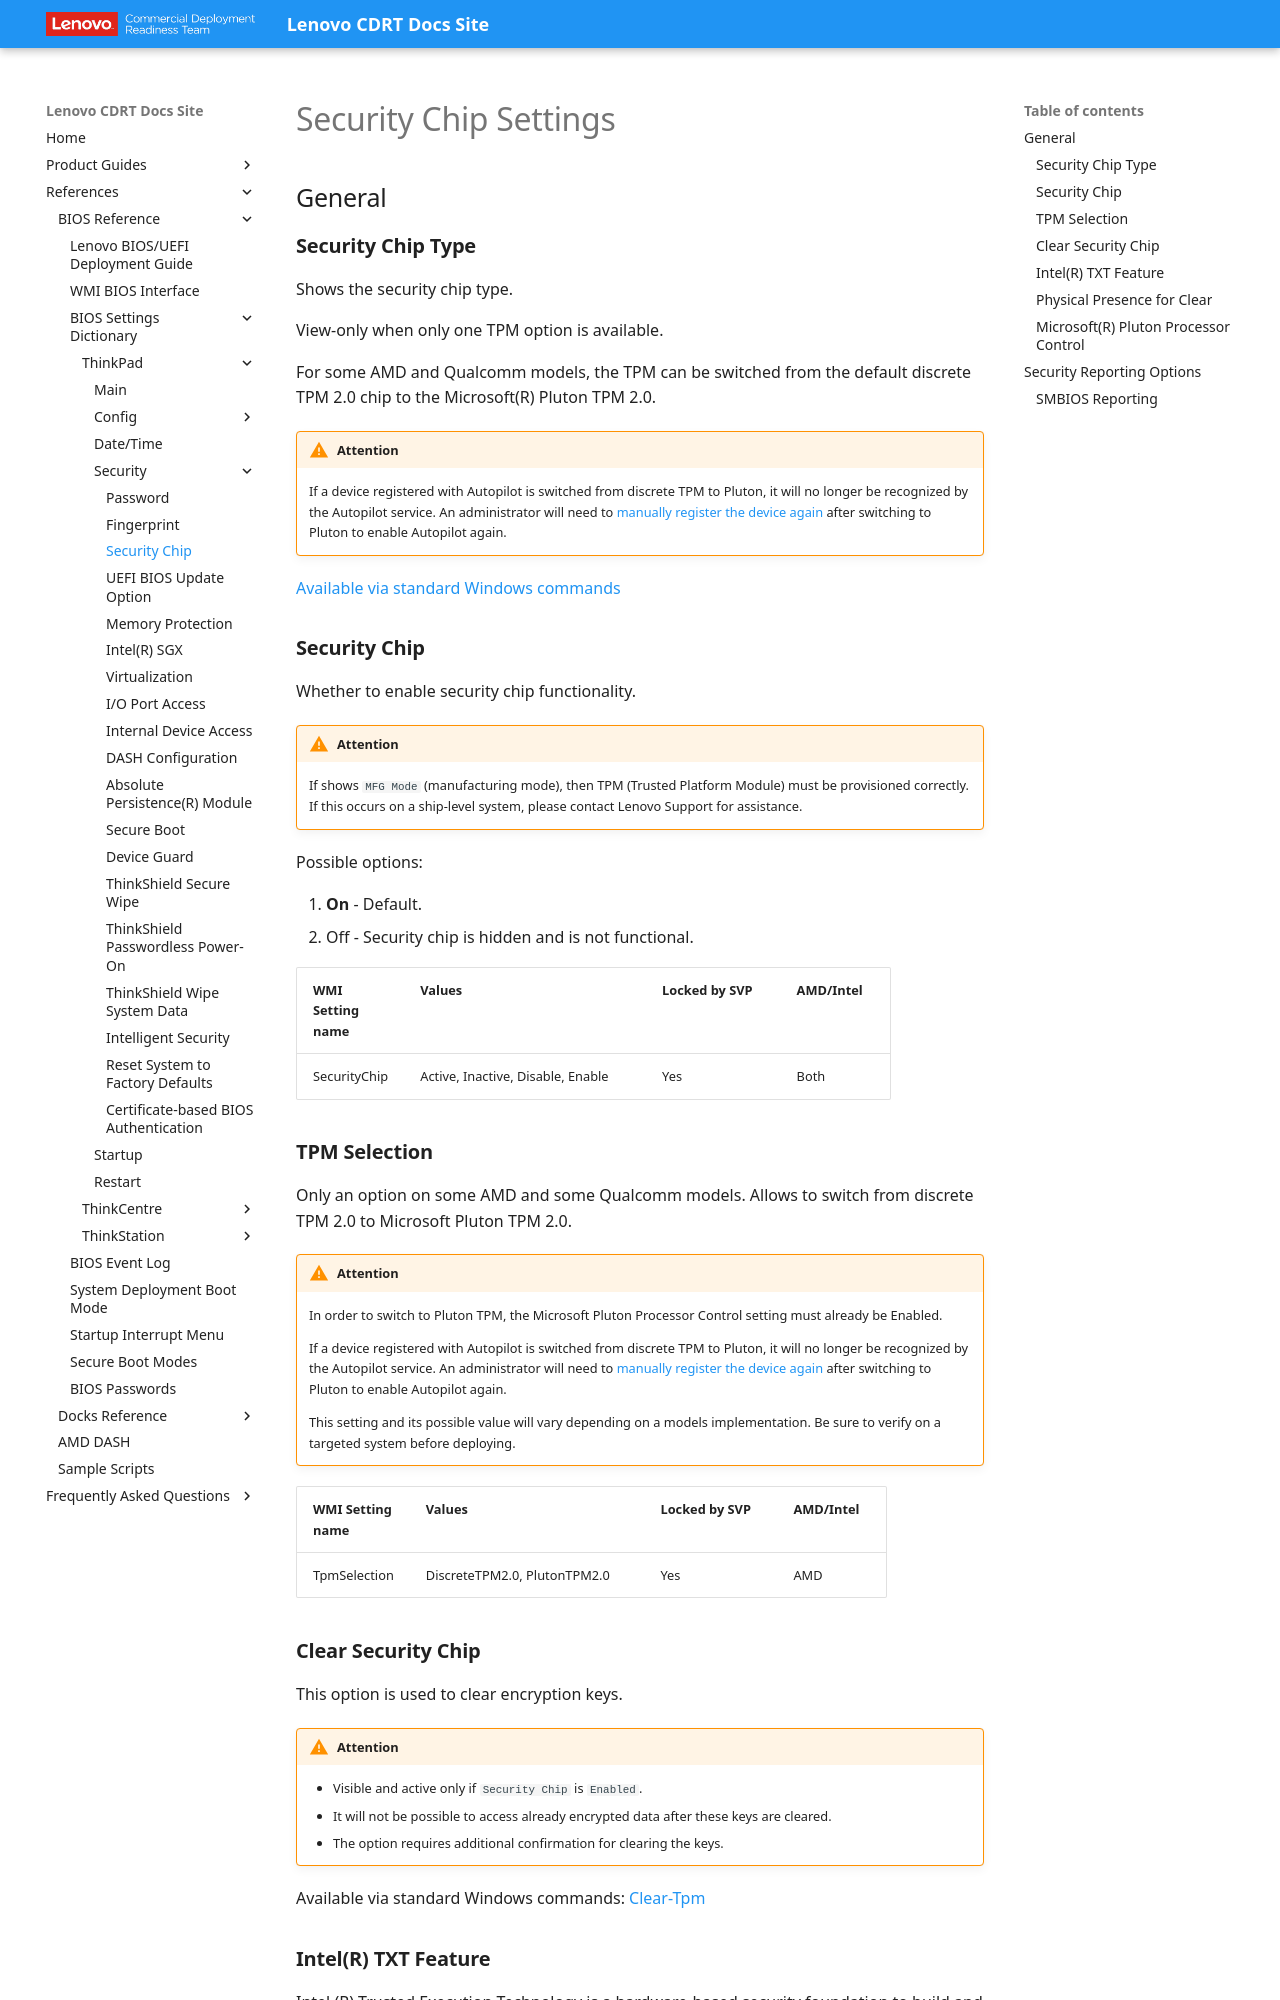

repository: CDRT/mk_docs · page: ref/bios/settings/thinkpad/securitychip/index.html · generator: mkdocs

# Security Chip Settings

## General

### **Security Chip Type**

Shows the security chip type.

View-only when only one TPM option is available.

For some AMD and Qualcomm models, the TPM can be switched from the default discrete TPM 2.0 chip to the Microsoft(R) Pluton TPM 2.0.

!!! warning "Attention"
    If a device registered with Autopilot is switched from discrete TPM to Pluton, it will no longer be recognized by the Autopilot service. An administrator will need to [manually register the device again](https://learn.microsoft.com/en-us/autopilot/add-devices#collect-the-hardware-hash) after switching to Pluton to enable Autopilot again.

[Available via standard Windows commands](https://docs.microsoft.com/en-us/powershell/module/trustedplatformmodule/?view=windowsserver2019-ps&preserve-view=true&viewFallbackFrom=win10-ps)

### **Security Chip**

Whether to enable security chip functionality.

!!! warning "Attention"
    If shows `MFG Mode` (manufacturing mode), then TPM (Trusted Platform Module) must be provisioned correctly. If this occurs on a ship-level system, please contact Lenovo Support for assistance.

Possible options:

1. **On** - Default.
2. Off - Security chip is hidden and is not functional.

| WMI Setting name | Values | Locked by SVP | AMD/Intel |
| :--- | :--- | :--- | :--- |
| SecurityChip | Active, Inactive, Disable, Enable | Yes | Both |

### **TPM Selection**

Only an option on some AMD and some Qualcomm models. Allows to switch from discrete TPM 2.0 to Microsoft Pluton TPM 2.0.

!!! warning "Attention"
    In order to switch to Pluton TPM, the Microsoft Pluton Processor Control setting must already be Enabled.

    If a device registered with Autopilot is switched from discrete TPM to Pluton, it will no longer be recognized by the Autopilot service. An administrator will need to [manually register the device again](https://learn.microsoft.com/en-us/autopilot/add-devices#collect-the-hardware-hash) after switching to Pluton to enable Autopilot again.

    This setting and its possible value will vary depending on a models implementation. Be sure to verify on a targeted system before deploying.

| WMI Setting name | Values | Locked by SVP | AMD/Intel |
| :--- | :--- | :--- | :--- |
| TpmSelection | DiscreteTPM2.0, PlutonTPM2.0 | Yes | AMD |
